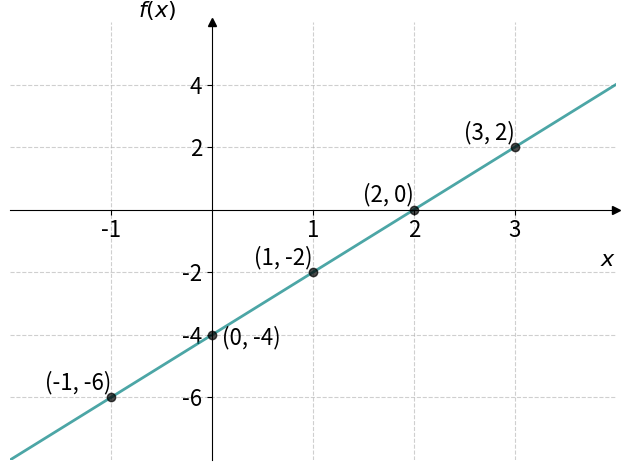

Here is the Python script that generated this plot: (Note: this script raises an exception after producing the figure.)
import numpy as np
import matplotlib.pyplot as plt

#  plt.rc("text", usetex=True)

def f(x):
    return 2*x - 4


a = -4
b = 6


x = np.linspace(a, b, 1024)

fig, ax = plt.subplots()
ax.plot(x, f(x), color="teal", lw=2, alpha=0.7)

ax.spines["left"].set_position("zero")
ax.spines["right"].set_color("none")
ax.spines["bottom"].set_position("zero")
ax.spines["top"].set_color("none")

ax.plot(1, 0, ">k", transform=ax.get_yaxis_transform(), clip_on=False)
ax.plot(0, 1, "^k", transform=ax.get_xaxis_transform(), clip_on=False)

ax.set_xlabel(r"$x$", fontsize=16, loc="right")
ax.set_ylabel(r"$f(x)$", fontsize=16, loc="top", rotation="horizontal")


x_vals = [i for i in range(-1, 4)]
y_vals = [f(i) for i in x_vals]

for i in range(len(x_vals)):
    ax.plot(x_vals[i], y_vals[i], color="black", alpha=0.7, marker="o")
    if x_vals[i] == 0:
        ax.text(x_vals[i]+0.1, y_vals[i] - 0.1, f"({x_vals[i]}, {y_vals[i]})", fontsize=16, ha="left", va="center")
    else:
        ax.text(x_vals[i], y_vals[i] + 0.1, f"({x_vals[i]}, {y_vals[i]})", fontsize=16, ha="right", va="bottom")



xticks = list(np.arange(-1, 4, 1))
xticks.remove(0)
plt.xticks(xticks, fontsize=16)

yticks = list(np.arange(-6, 6, 2))
yticks.remove(0)
plt.yticks(yticks, fontsize=16)

plt.ylim(-8, 6)
plt.xlim(-2, 4)

plt.grid(True, linestyle="--", alpha=0.6)
plt.tight_layout()

# Lagrer figuren i vektorformat
plt.savefig("../../figurer/eksempler/eksempel_1_graf.svg")

plt.show()
